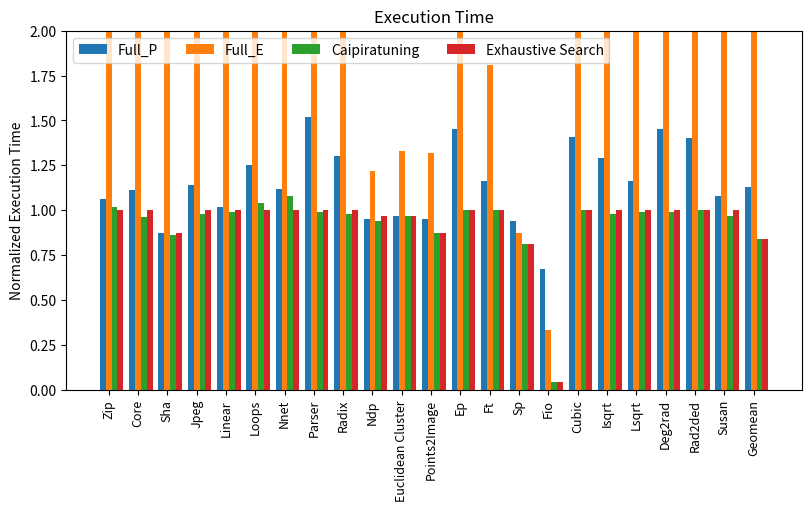

This chart was generated by the following Python code:
import matplotlib.pyplot as plt
import numpy as np

applications = ("Zip", "Core", "Sha", "Jpeg", "Linear", "Loops", "Nnet", "Parser", "Radix", "Ndp", 
              "Euclidean Cluster", "Points2Image", "Ep", "Ft", "Sp", "Fio",
                "Cubic", "Isqrt", "Lsqrt", "Deg2rad", "Rad2ded", "Susan", "Geomean")

performance_values = {
    'Full_P' : (1.06, 1.11, 0.87, 1.14, 1.02, 1.25, 1.12, 1.52, 1.30, 0.95, 0.97, 0.95, 1.45, 1.16, 0.94, 0.67, 1.41, 1.29, 1.16, 1.45, 1.40, 1.08, 1.13),
    'Full_E' : (2.91, 2.38, 2.09, 2.69, 2.79, 5.00, 3.01, 5.12, 6.47, 1.22, 1.33, 1.32, 2.87, 1.81, 0.87, 0.33, 3.46, 2.64, 2.36, 3.75, 3.88,2.34, 2.33),
    'Caipiratuning' : (1.02, 0.96, 0.86, 0.98, 0.99, 1.04, 1.08, 0.99, 0.98, 0.94, 0.97, 0.87, 1.00, 1.00, 0.81, 0.04, 1.00, 0.98, 0.99, 0.99, 1.00, 0.97, 0.84),
    'Exhaustive Search' : (1.00, 1.00, 0.87, 1.00, 1.00, 1.00, 1.00, 1.00, 1.00, 0.97, 0.97, 0.87, 1.00, 1.00, 0.81, 0.04, 1.00, 1.00, 1.00, 1.00, 1.00, 1.00, 0.84)
}

x = np.arange(len(applications))
width = 0.20
multiplier = 0

fig, ax = plt.subplots(figsize=(8, 5), layout='constrained')


for attribute, measurement in performance_values.items():
    offset = width * multiplier
    rects = ax.bar(x + offset, measurement, width, label=attribute)
    #ax.bar_label(rects, padding=3)
    multiplier +=1

ax.set_ylabel('Normalized Execution Time')
ax.set_title('Execution Time')
ax.set_xticks(x + width, applications, fontsize = 9, rotation = 90)
ax.legend(loc='upper left', ncols=4)
ax.set_ylim(0, 2)

plt.savefig('graphic_performance.png')
